4-way image classification set "dataset" from GitHub (jdevosMagento/ml); label vocabulary: brick 2x4, tile 2x2, 93273 slope curved double with no studs 4x1, brick special masonry 1x2.

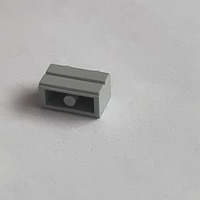
Label: brick special masonry 1x2

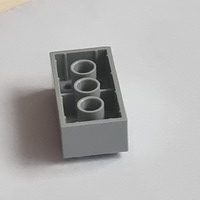
Label: brick 2x4

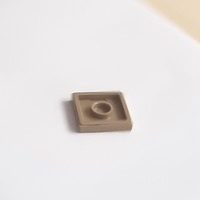
Label: tile 2x2

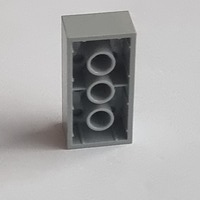
Label: brick 2x4

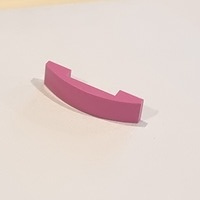
Label: 93273 slope curved double with no studs 4x1

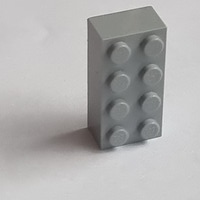
Label: brick 2x4
